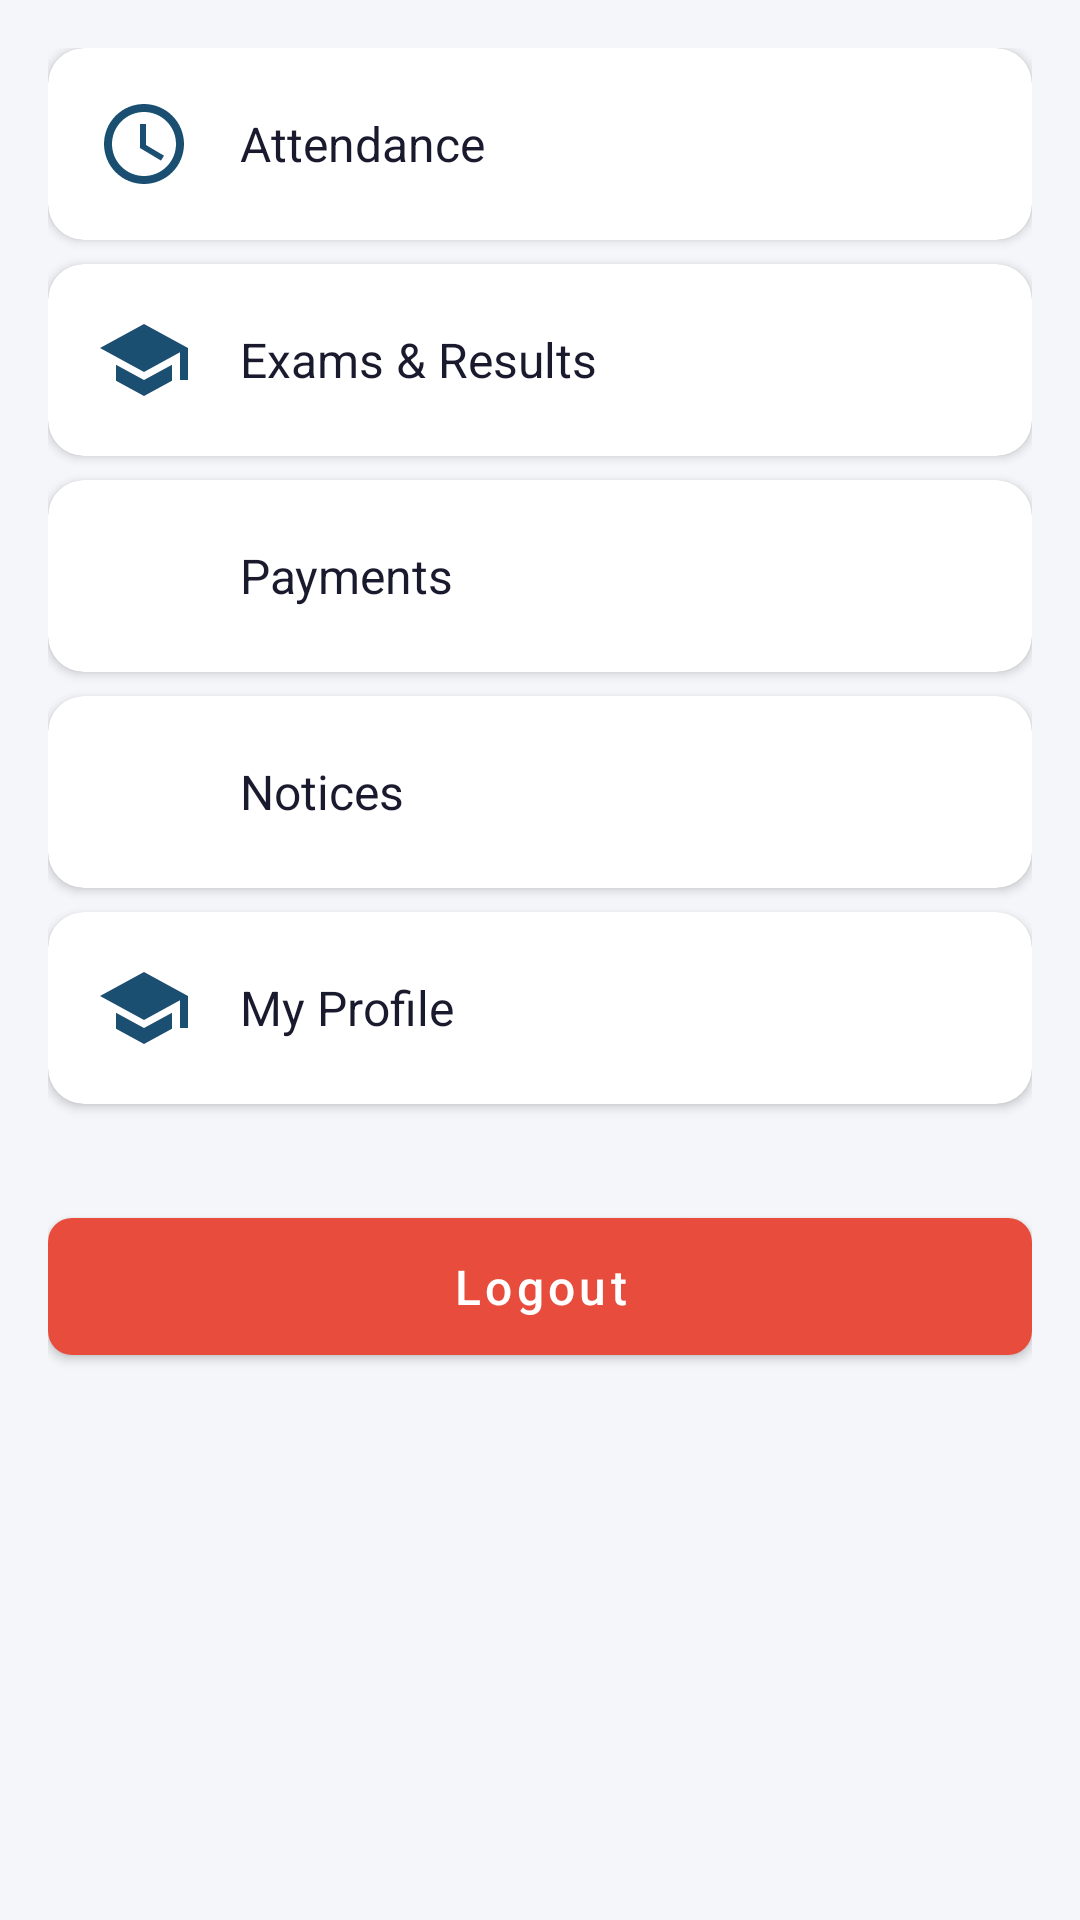

Produce the Android XML layout that renders to this screen, including the resource entries it uses.
<!-- AndroidManifest.xml: application theme Theme.RoyalEdu -->
<!-- res/layout/fragment_more.xml -->
<?xml version="1.0" encoding="utf-8"?>
<androidx.core.widget.NestedScrollView
    xmlns:android="http://schemas.android.com/apk/res/android"
    xmlns:app="http://schemas.android.com/apk/res-auto"
    android:layout_width="match_parent"
    android:layout_height="match_parent"
    android:background="@color/bg_light">

    <LinearLayout
        android:layout_width="match_parent"
        android:layout_height="wrap_content"
        android:orientation="vertical"
        android:padding="@dimen/spacing_md">

        <com.google.android.material.card.MaterialCardView
            android:id="@+id/cardAttendance"
            style="@style/Widget.RoyalEdu.CardView"
            android:layout_width="match_parent"
            android:layout_height="wrap_content"
            android:layout_marginBottom="@dimen/spacing_sm"
            android:clickable="true"
            android:focusable="true">

            <LinearLayout
                android:layout_width="match_parent"
                android:layout_height="wrap_content"
                android:orientation="horizontal"
                android:padding="@dimen/spacing_md"
                android:gravity="center_vertical">

                <ImageView
                    android:layout_width="32dp"
                    android:layout_height="32dp"
                    android:src="@drawable/ic_timetable"
                    app:tint="@color/primary" />

                <TextView
                    android:layout_width="0dp"
                    android:layout_height="wrap_content"
                    android:layout_weight="1"
                    android:text="@string/more_attendance"
                    android:textSize="@dimen/text_md"
                    android:textColor="@color/text_primary"
                    android:layout_marginStart="@dimen/spacing_md" />
            </LinearLayout>
        </com.google.android.material.card.MaterialCardView>

        <com.google.android.material.card.MaterialCardView
            android:id="@+id/cardExams"
            style="@style/Widget.RoyalEdu.CardView"
            android:layout_width="match_parent"
            android:layout_height="wrap_content"
            android:layout_marginBottom="@dimen/spacing_sm"
            android:clickable="true"
            android:focusable="true">

            <LinearLayout
                android:layout_width="match_parent"
                android:layout_height="wrap_content"
                android:orientation="horizontal"
                android:padding="@dimen/spacing_md"
                android:gravity="center_vertical">

                <ImageView
                    android:layout_width="32dp"
                    android:layout_height="32dp"
                    android:src="@drawable/ic_courses"
                    app:tint="@color/primary" />

                <TextView
                    android:layout_width="0dp"
                    android:layout_height="wrap_content"
                    android:layout_weight="1"
                    android:text="@string/more_exams"
                    android:textSize="@dimen/text_md"
                    android:textColor="@color/text_primary"
                    android:layout_marginStart="@dimen/spacing_md" />
            </LinearLayout>
        </com.google.android.material.card.MaterialCardView>

        <com.google.android.material.card.MaterialCardView
            android:id="@+id/cardPayments"
            style="@style/Widget.RoyalEdu.CardView"
            android:layout_width="match_parent"
            android:layout_height="wrap_content"
            android:layout_marginBottom="@dimen/spacing_sm"
            android:clickable="true"
            android:focusable="true">

            <LinearLayout
                android:layout_width="match_parent"
                android:layout_height="wrap_content"
                android:orientation="horizontal"
                android:padding="@dimen/spacing_md"
                android:gravity="center_vertical">

                <ImageView
                    android:layout_width="32dp"
                    android:layout_height="32dp"
                    android:src="@drawable/ic_dashboard"
                    app:tint="@color/primary" />

                <TextView
                    android:layout_width="0dp"
                    android:layout_height="wrap_content"
                    android:layout_weight="1"
                    android:text="@string/more_payments"
                    android:textSize="@dimen/text_md"
                    android:textColor="@color/text_primary"
                    android:layout_marginStart="@dimen/spacing_md" />
            </LinearLayout>
        </com.google.android.material.card.MaterialCardView>

        <com.google.android.material.card.MaterialCardView
            android:id="@+id/cardNotices"
            style="@style/Widget.RoyalEdu.CardView"
            android:layout_width="match_parent"
            android:layout_height="wrap_content"
            android:layout_marginBottom="@dimen/spacing_sm"
            android:clickable="true"
            android:focusable="true">

            <LinearLayout
                android:layout_width="match_parent"
                android:layout_height="wrap_content"
                android:orientation="horizontal"
                android:padding="@dimen/spacing_md"
                android:gravity="center_vertical">

                <ImageView
                    android:layout_width="32dp"
                    android:layout_height="32dp"
                    android:src="@drawable/ic_more"
                    app:tint="@color/primary" />

                <TextView
                    android:layout_width="0dp"
                    android:layout_height="wrap_content"
                    android:layout_weight="1"
                    android:text="@string/more_notices"
                    android:textSize="@dimen/text_md"
                    android:textColor="@color/text_primary"
                    android:layout_marginStart="@dimen/spacing_md" />
            </LinearLayout>
        </com.google.android.material.card.MaterialCardView>

        <com.google.android.material.card.MaterialCardView
            android:id="@+id/cardProfile"
            style="@style/Widget.RoyalEdu.CardView"
            android:layout_width="match_parent"
            android:layout_height="wrap_content"
            android:layout_marginBottom="@dimen/spacing_sm"
            android:clickable="true"
            android:focusable="true">

            <LinearLayout
                android:layout_width="match_parent"
                android:layout_height="wrap_content"
                android:orientation="horizontal"
                android:padding="@dimen/spacing_md"
                android:gravity="center_vertical">

                <ImageView
                    android:layout_width="32dp"
                    android:layout_height="32dp"
                    android:src="@drawable/ic_courses"
                    app:tint="@color/primary" />

                <TextView
                    android:layout_width="0dp"
                    android:layout_height="wrap_content"
                    android:layout_weight="1"
                    android:text="@string/more_profile"
                    android:textSize="@dimen/text_md"
                    android:textColor="@color/text_primary"
                    android:layout_marginStart="@dimen/spacing_md" />
            </LinearLayout>
        </com.google.android.material.card.MaterialCardView>

        <com.google.android.material.button.MaterialButton
            android:id="@+id/btnLogout"
            style="@style/Widget.RoyalEdu.Button"
            android:layout_width="match_parent"
            android:layout_height="wrap_content"
            android:text="@string/btn_logout"
            android:layout_marginTop="@dimen/spacing_lg"
            app:backgroundTint="@color/danger" />

    </LinearLayout>
</androidx.core.widget.NestedScrollView>
<!-- resources referenced by this layout -->
<resources>
  <color name="bg_light">#F5F6FA</color>
  <color name="danger">#E74C3C</color>
  <color name="primary">#1B4F72</color>
  <color name="text_primary">#1A1A2E</color>
  <dimen name="spacing_lg">24dp</dimen>
  <dimen name="spacing_md">16dp</dimen>
  <dimen name="spacing_sm">8dp</dimen>
  <dimen name="text_md">16sp</dimen>
  <!-- drawable ic_courses (drawable) -->
  <vector xmlns:android="http://schemas.android.com/apk/res/android"
      android:width="24dp" android:height="24dp"
      android:viewportWidth="24" android:viewportHeight="24"
      android:tint="?attr/colorControlNormal">
      <path android:fillColor="@android:color/white"
          android:pathData="M5,13.18v4L12,21l7,-3.82v-4L12,17l-7,-3.82zM12,3L1,9l11,6l9,-4.91V17h2V9L12,3z"/>
  </vector>
  <!-- drawable ic_timetable (drawable) -->
  <vector xmlns:android="http://schemas.android.com/apk/res/android"
      android:width="24dp" android:height="24dp"
      android:viewportWidth="24" android:viewportHeight="24"
      android:tint="?attr/colorControlNormal">
      <path android:fillColor="@android:color/white"
          android:pathData="M11.99,2C6.47,2 2,6.48 2,12s4.47,10 9.99,10C17.52,22 22,17.52 22,12S17.52,2 11.99,2zM12,20c-4.42,0 -8,-3.58 -8,-8s3.58,-8 8,-8s8,3.58 8,8s-3.58,8 -8,8zM12.5,7H11v6l5.25,3.15l0.75,-1.23l-4.5,-2.67z"/>
  </vector>
  <string name="btn_logout">Logout</string>
  <string name="more_attendance">Attendance</string>
  <string name="more_exams">Exams &amp; Results</string>
  <string name="more_notices">Notices</string>
  <string name="more_payments">Payments</string>
  <string name="more_profile">My Profile</string>
  <style name="Widget.RoyalEdu.Button" parent="Widget.MaterialComponents.Button">
          <item name="cornerRadius">8dp</item>
          <item name="textAllCaps">false</item>
          <item name="android:textSize">16sp</item>
          <item name="android:paddingTop">12dp</item>
          <item name="android:paddingBottom">12dp</item>
      </style>
  <style name="Widget.RoyalEdu.CardView" parent="Widget.MaterialComponents.CardView">
          <item name="cardCornerRadius">12dp</item>
          <item name="cardElevation">2dp</item>
          <item name="cardBackgroundColor">@color/bg_card</item>
      </style>
  <style name="Theme.RoyalEdu" parent="Theme.MaterialComponents.DayNight.DarkActionBar">
          <item name="colorPrimary">@color/primary</item>
          <item name="colorPrimaryVariant">@color/primary_dark</item>
          <item name="colorOnPrimary">@color/white</item>
          <item name="colorSecondary">@color/accent</item>
          <item name="colorSecondaryVariant">@color/accent_dark</item>
          <item name="colorOnSecondary">@color/white</item>
          <item name="android:colorBackground">@color/bg_light</item>
          <item name="colorSurface">@color/bg_card</item>
          <item name="colorOnSurface">@color/text_primary</item>
          <item name="android:statusBarColor" tools:targetApi="l">@color/primary_dark</item>
          <item name="android:windowLightStatusBar" tools:targetApi="m">false</item>
      </style>
  <color name="bg_card">#FFFFFF</color>
  <color name="primary_dark">#0E2F4A</color>
  <color name="white">#FFFFFF</color>
  <color name="accent">#F39C12</color>
  <color name="accent_dark">#D68910</color>
</resources>
